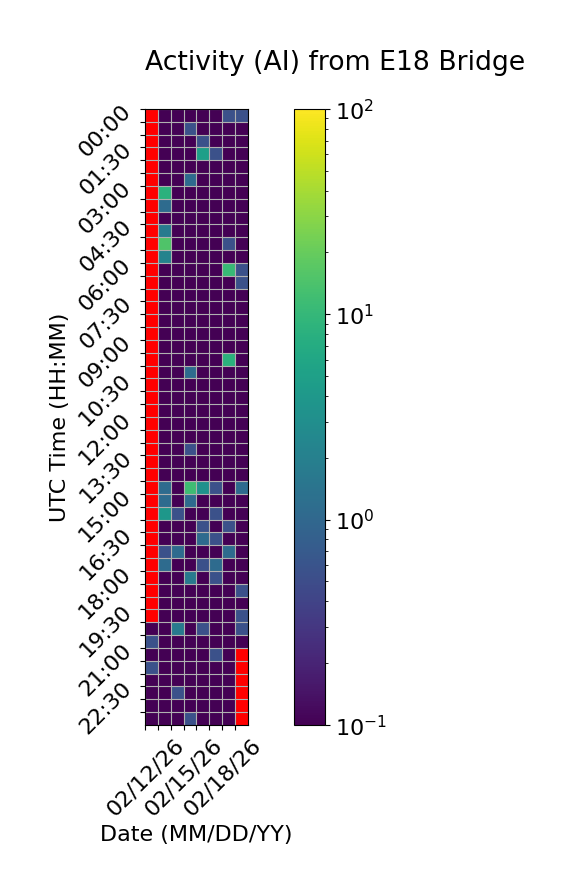

Data behind this chart, as committed beside it:
Time (UTC), 02/12/26, 02/13/26, 02/14/26, 02/15/26, 02/16/26, 02/17/26, 02/18/26, 02/19/26
00:00, , 0.0, 0.0, 0.0, 0.0, 0.0, 0.5556, 0.5556
00:30, , 0.0, 0.0, 0.5556, 0.0, 0.0, 0.0, 0.0
01:00, , 0.0, 0.0, 0.0, 0.5556, 0.0, 0.0, 0.0
01:30, , 0.0, 0.0, 0.0, 5.0, 0.5556, 0.0, 0.0
02:00, , 0.0, 0.0, 0.0, 0.0, 0.0, 0.0, 0.0
02:30, , 0.0, 0.0, 1.111, 0.0, 0.0, 0.0, 0.0
03:00, , 8.333, 0.0, 0.0, 0.0, 0.0, 0.0, 0.0
03:30, , 1.111, 0.0, 0.0, 0.0, 0.0, 0.0, 0.0
04:00, , 0.0, 0.0, 0.0, 0.0, 0.0, 0.0, 0.0
04:30, , 1.667, 0.0, 0.0, 0.0, 0.0, 0.0, 0.0
05:00, , 15.0, 0.0, 0.0, 0.0, 0.0, 0.5556, 0.0
05:30, , 2.222, 0.0, 0.0, 0.0, 0.0, 0.0, 0.0
06:00, , 0.0, 0.0, 0.0, 0.0, 0.0, 10.56, 0.5556
06:30, , 0.0, 0.0, 0.0, 0.0, 0.0, 0.0, 0.5556
07:00, , 0.0, 0.0, 0.0, 0.0, 0.0, 0.0, 0.0
07:30, , 0.0, 0.0, 0.0, 0.0, 0.0, 0.0, 0.0
08:00, , 0.0, 0.0, 0.0, 0.0, 0.0, 0.0, 0.0
08:30, , 0.0, 0.0, 0.0, 0.0, 0.0, 0.0, 0.0
09:00, , 0.0, 0.0, 0.0, 0.0, 0.0, 0.0, 0.0
09:30, , 0.0, 0.0, 0.0, 0.0, 0.0, 8.333, 0.0
10:00, , 0.0, 0.0, 1.111, 0.0, 0.0, 0.0, 0.0
10:30, , 0.0, 0.0, 0.0, 0.0, 0.0, 0.0, 0.0
11:00, , 0.0, 0.0, 0.0, 0.0, 0.0, 0.0, 0.0
11:30, , 0.0, 0.0, 0.0, 0.0, 0.0, 0.0, 0.0
12:00, , 0.0, 0.0, 0.0, 0.0, 0.0, 0.0, 0.0
12:30, , 0.0, 0.0, 0.0, 0.0, 0.0, 0.0, 0.0
13:00, , 0.0, 0.0, 0.5556, 0.0, 0.0, 0.0, 0.0
13:30, , 0.0, 0.0, 0.0, 0.0, 0.0, 0.0, 0.0
14:00, , 0.0, 0.0, 0.0, 0.0, 0.0, 0.0, 0.0
14:30, , 1.111, 0.0, 11.67, 3.333, 0.5556, 0.0, 1.111
15:00, , 1.111, 0.0, 1.111, 0.0, 0.0, 0.0, 0.0
15:30, , 3.889, 0.5556, 0.0, 0.0, 0.5556, 0.0, 0.0
16:00, , 0.0, 0.0, 0.0, 0.5556, 0.0, 0.5556, 0.0
16:30, , 0.0, 0.0, 0.0, 1.111, 0.5556, 0.0, 0.0
17:00, , 0.5556, 1.111, 0.0, 0.0, 0.0, 1.111, 0.0
17:30, , 1.111, 0.0, 0.0, 0.5556, 1.111, 0.0, 0.0
18:00, , 0.0, 0.0, 1.667, 0.0, 0.5556, 0.0, 0.0
18:30, , 0.0, 0.0, 0.0, 0.0, 0.0, 0.0, 0.5556
19:00, , 0.0, 0.0, 0.0, 0.0, 0.0, 0.0, 0.0
19:30, , 0.0, 0.0, 0.0, 0.0, 0.0, 0.0, 0.5556
20:00, 0.0, 0.0, 1.667, 0.0, 0.5556, 0.0, 0.0, 0.5556
20:30, 0.5556, 0.0, 0.0, 0.0, 0.0, 0.0, 0.0, 0.0
21:00, 0.0, 0.0, 0.0, 0.0, 0.0, 0.5556, 0.0, 
21:30, 0.5556, 0.0, 0.0, 0.0, 0.0, 0.0, 0.0, 
22:00, 0.0, 0.0, 0.0, 0.0, 0.0, 0.0, 0.0, 
22:30, 0.0, 0.0, 0.5556, 0.0, 0.0, 0.0, 0.0, 
23:00, 0.0, 0.0, 0.0, 0.0, 0.0, 0.0, 0.0, 
23:30, 0.0, 0.0, 0.0, 0.5556, 0.0, 0.0, 0.0, 
